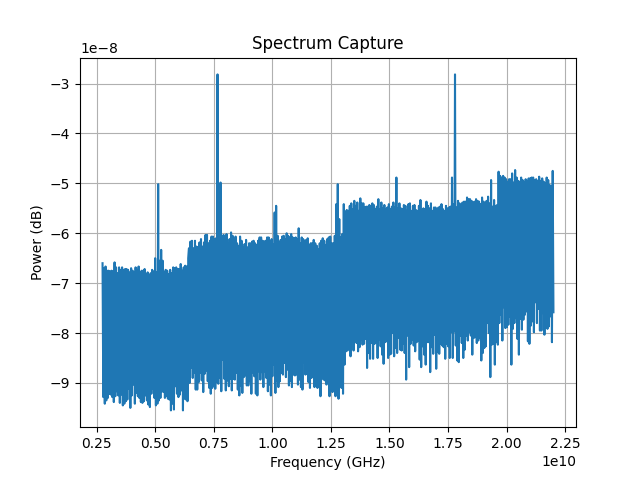

Values plotted in this chart, from the file beside it:
Date: 2026-04-28_14-42-43
Center Frequency (Hz): 12375000000.0
Span (Hz): 19250000000.0
RBW (Hz): 1000000.0
ID: 8562A GPIB0::18::INSTR
Frequency (Hz), Power (dBm)
2.750000000000000000e+09, -6.600000000000000000e+01
2.782083333333333492e+09, -9.282999999999999829e+01
2.814166666666666508e+09, -6.700000000000000000e+01
2.846250000000000000e+09, -9.415999999999999659e+01
2.878333333333333492e+09, -6.665999999999999659e+01
2.910416666666666508e+09, -9.350000000000000000e+01
2.942500000000000000e+09, -6.750000000000000000e+01
2.974583333333333492e+09, -9.300000000000000000e+01
3.006666666666666508e+09, -6.750000000000000000e+01
3.038750000000000000e+09, -9.215999999999999659e+01
3.070833333333333492e+09, -6.765999999999999659e+01
3.102916666666666508e+09, -9.232999999999999829e+01
3.135000000000000000e+09, -6.750000000000000000e+01
3.167083333333333492e+09, -9.282999999999999829e+01
3.199166666666666508e+09, -6.765999999999999659e+01
3.231250000000000000e+09, -9.382999999999999829e+01
3.263333333333333492e+09, -6.582999999999999829e+01
3.295416666666666508e+09, -9.265999999999999659e+01
3.327500000000000000e+09, -6.682999999999999829e+01
3.359583333333333015e+09, -9.165999999999999659e+01
3.391666666666666508e+09, -6.800000000000000000e+01
3.423750000000000000e+09, -9.250000000000000000e+01
3.455833333333333015e+09, -6.682999999999999829e+01
3.487916666666666508e+09, -9.400000000000000000e+01
3.520000000000000000e+09, -6.732999999999999829e+01
3.552083333333333015e+09, -9.232999999999999829e+01
3.584166666666666508e+09, -6.682999999999999829e+01
3.616250000000000000e+09, -9.450000000000000000e+01
3.648333333333333015e+09, -6.732999999999999829e+01
3.680416666666666508e+09, -9.415999999999999659e+01
3.712500000000000000e+09, -6.715999999999999659e+01
3.744583333333333015e+09, -9.365999999999999659e+01
3.776666666666666508e+09, -6.715999999999999659e+01
3.808750000000000000e+09, -9.332999999999999829e+01
3.840833333333333015e+09, -6.732999999999999829e+01
3.872916666666666508e+09, -9.115999999999999659e+01
3.905000000000000000e+09, -6.782999999999999829e+01
3.937083333333333015e+09, -9.500000000000000000e+01
3.969166666666666508e+09, -6.700000000000000000e+01
4.001250000000000000e+09, -9.250000000000000000e+01
4.033333333333333015e+09, -6.750000000000000000e+01
4.065416666666666508e+09, -9.032999999999999829e+01
4.097500000000000000e+09, -6.782999999999999829e+01
4.129583333333333015e+09, -9.415999999999999659e+01
4.161666666666666508e+09, -6.682999999999999829e+01
4.193750000000000000e+09, -9.200000000000000000e+01
4.225833333333333015e+09, -6.732999999999999829e+01
4.257916666666666508e+09, -9.265999999999999659e+01
4.290000000000000000e+09, -6.665999999999999659e+01
4.322083333333333015e+09, -9.300000000000000000e+01
4.354166666666666031e+09, -6.782999999999999829e+01
4.386250000000000000e+09, -9.382999999999999829e+01
4.418333333333333015e+09, -6.750000000000000000e+01
4.450416666666666031e+09, -9.400000000000000000e+01
4.482500000000000000e+09, -6.750000000000000000e+01
... 546 more rows
